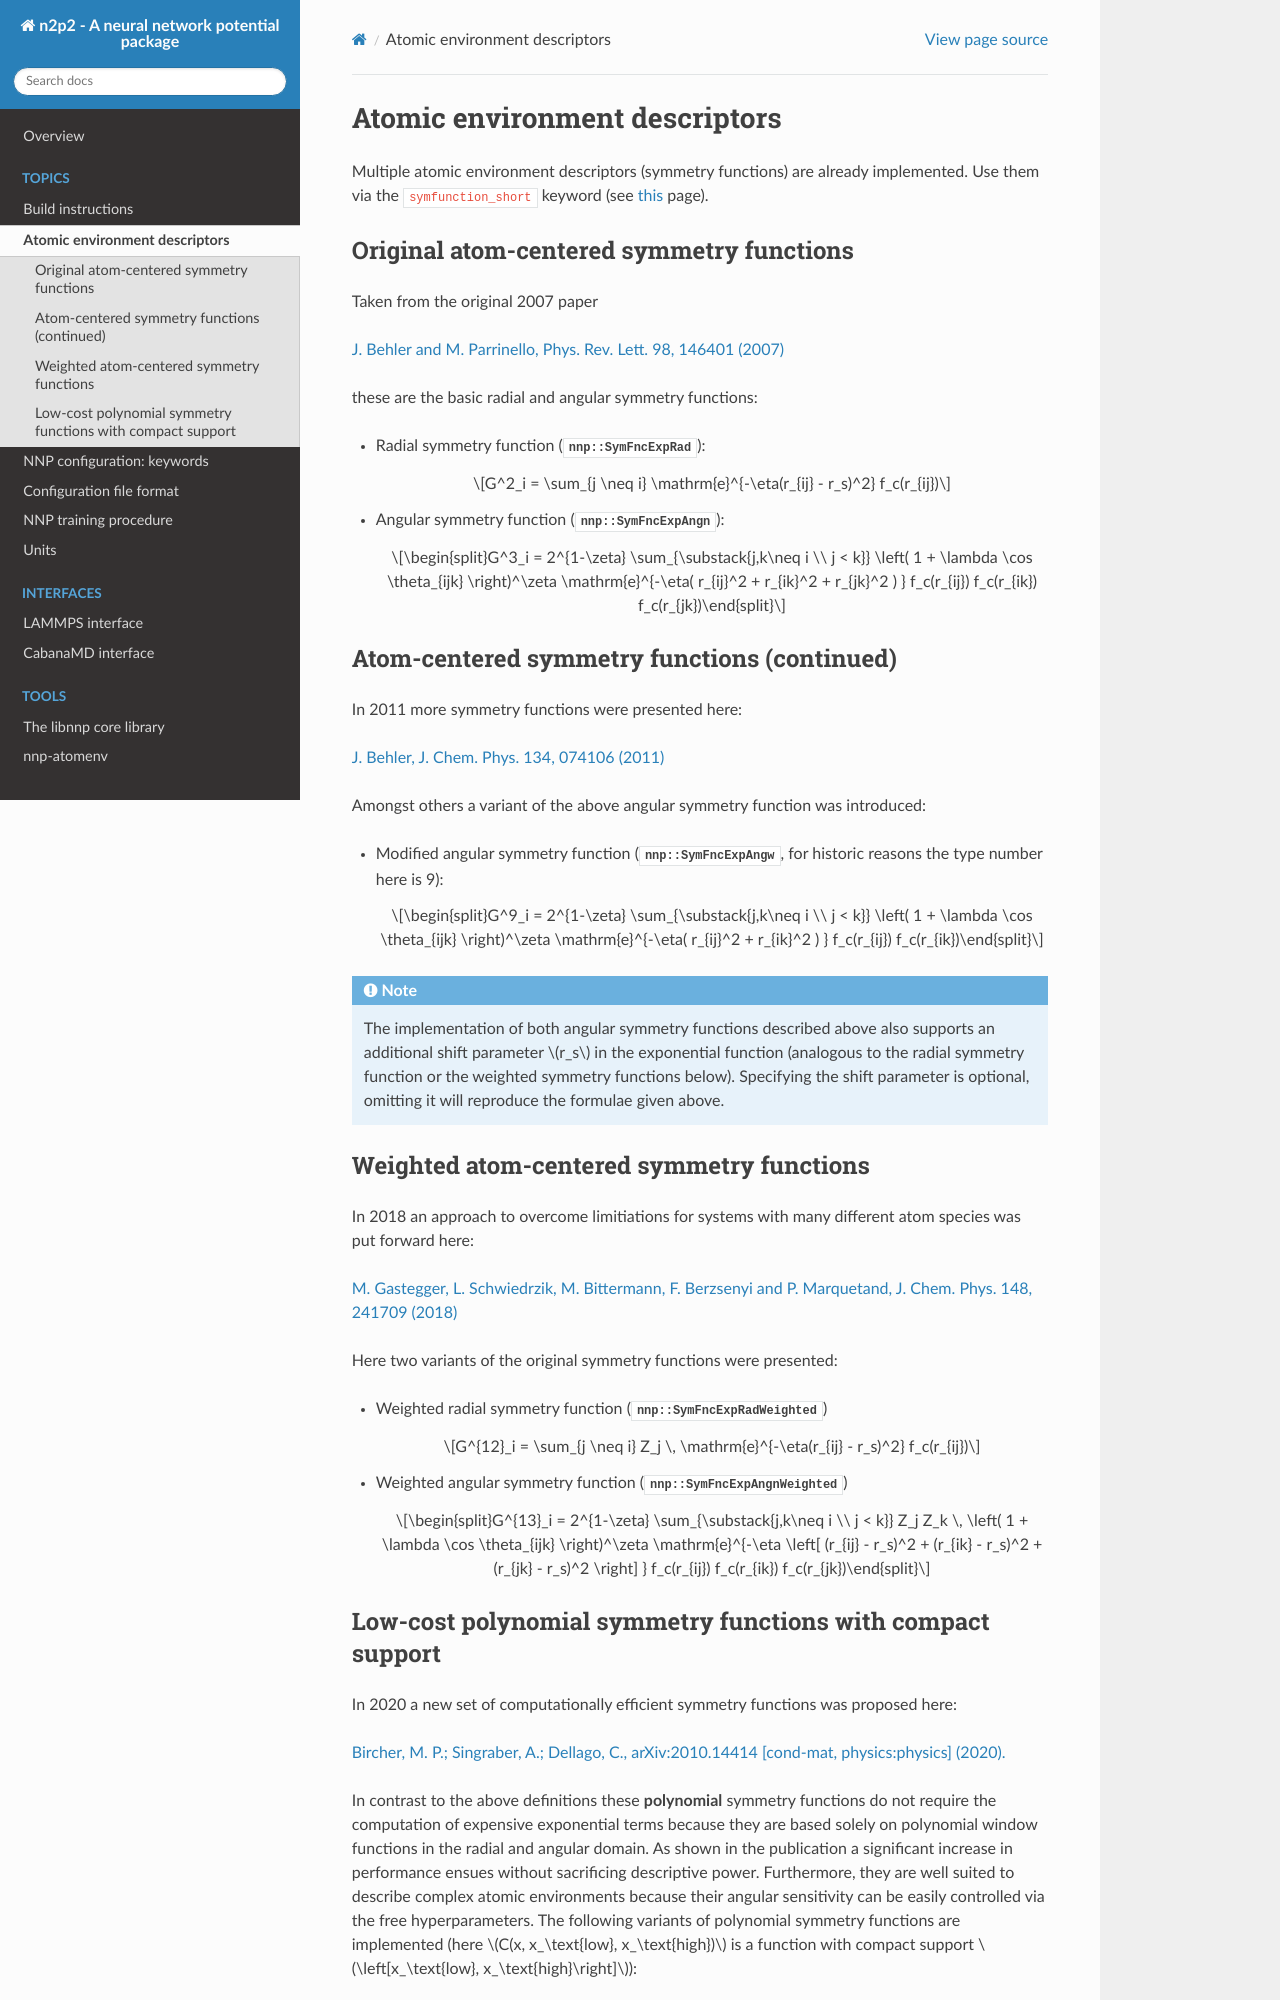

repository: CompPhysVienna/n2p2 · page: topics/descriptors.html · generator: sphinx

.. _descriptors:

Atomic environment descriptors
==============================

Multiple atomic environment descriptors (symmetry functions) are already
implemented. Use them via the ``symfunction_short`` keyword (see
:ref:`this<keywords>` page).

Original atom-centered symmetry functions
-----------------------------------------

Taken from the original 2007 paper

`J. Behler and M. Parrinello, Phys. Rev. Lett. 98, 146401 (2007)
<https://doi.org/10.1103/PhysRevLett.98.146401>`_

these are the basic radial and angular symmetry functions:


* Radial symmetry function (:cpp:class:`nnp::SymFncExpRad`):

  .. math::

     G^2_i = \sum_{j \neq i} \mathrm{e}^{-\eta(r_{ij} - r_s)^2} f_c(r_{ij})

* Angular symmetry function (:cpp:class:`nnp::SymFncExpAngn`):

  .. math::

     G^3_i = 2^{1-\zeta} \sum_{\substack{j,k\neq i \\ j < k}}
             \left( 1 + \lambda \cos \theta_{ijk} \right)^\zeta
             \mathrm{e}^{-\eta( r_{ij}^2 + r_{ik}^2 + r_{jk}^2 ) }
             f_c(r_{ij}) f_c(r_{ik}) f_c(r_{jk})

Atom-centered symmetry functions (continued)
--------------------------------------------

In 2011 more symmetry functions were presented here:

`J. Behler, J. Chem. Phys. 134, 074106 (2011) <http://dx.doi.org/10.1063/1.3553717>`_

Amongst others a variant of the above angular symmetry function was introduced:


* Modified angular symmetry function (:cpp:class:`nnp::SymFncExpAngw`, for
  historic reasons the type number here is 9):

  .. math::

     G^9_i = 2^{1-\zeta} \sum_{\substack{j,k\neq i \\ j < k}}
             \left( 1 + \lambda \cos \theta_{ijk} \right)^\zeta
             \mathrm{e}^{-\eta( r_{ij}^2 + r_{ik}^2 ) } f_c(r_{ij}) f_c(r_{ik})

.. note::

   The implementation of both angular symmetry functions described above also
   supports an additional shift parameter :math:`r_s` in the exponential function
   (analogous to the radial symmetry function or the weighted symmetry functions
   below). Specifying the shift parameter is optional, omitting it will reproduce
   the formulae given above.

Weighted atom-centered symmetry functions
-----------------------------------------

In 2018 an approach to overcome limitiations for systems with many different
atom species was put forward here:

`M. Gastegger, L. Schwiedrzik, M. Bittermann, F. Berzsenyi and P. Marquetand,
J. Chem. Phys. 148, 241709 (2018) <https://doi.org/10.1063/1.5019667>`_

Here two variants of the original symmetry functions were presented:


* Weighted radial symmetry function (:cpp:class:`nnp::SymFncExpRadWeighted`)

  .. math::

     G^{12}_i = \sum_{j \neq i} Z_j \,
                \mathrm{e}^{-\eta(r_{ij} - r_s)^2}
                f_c(r_{ij})

* Weighted angular symmetry function (:cpp:class:`nnp::SymFncExpAngnWeighted`)

  .. math::

     G^{13}_i = 2^{1-\zeta} \sum_{\substack{j,k\neq i \\ j < k}}
                Z_j Z_k \,
                \left( 1 + \lambda \cos \theta_{ijk} \right)^\zeta
                \mathrm{e}^{-\eta \left[
                (r_{ij} - r_s)^2 + (r_{ik} - r_s)^2 + (r_{jk} - r_s)^2 \right] }
                f_c(r_{ij}) f_c(r_{ik}) f_c(r_{jk})

.. _polynomial_sf:
